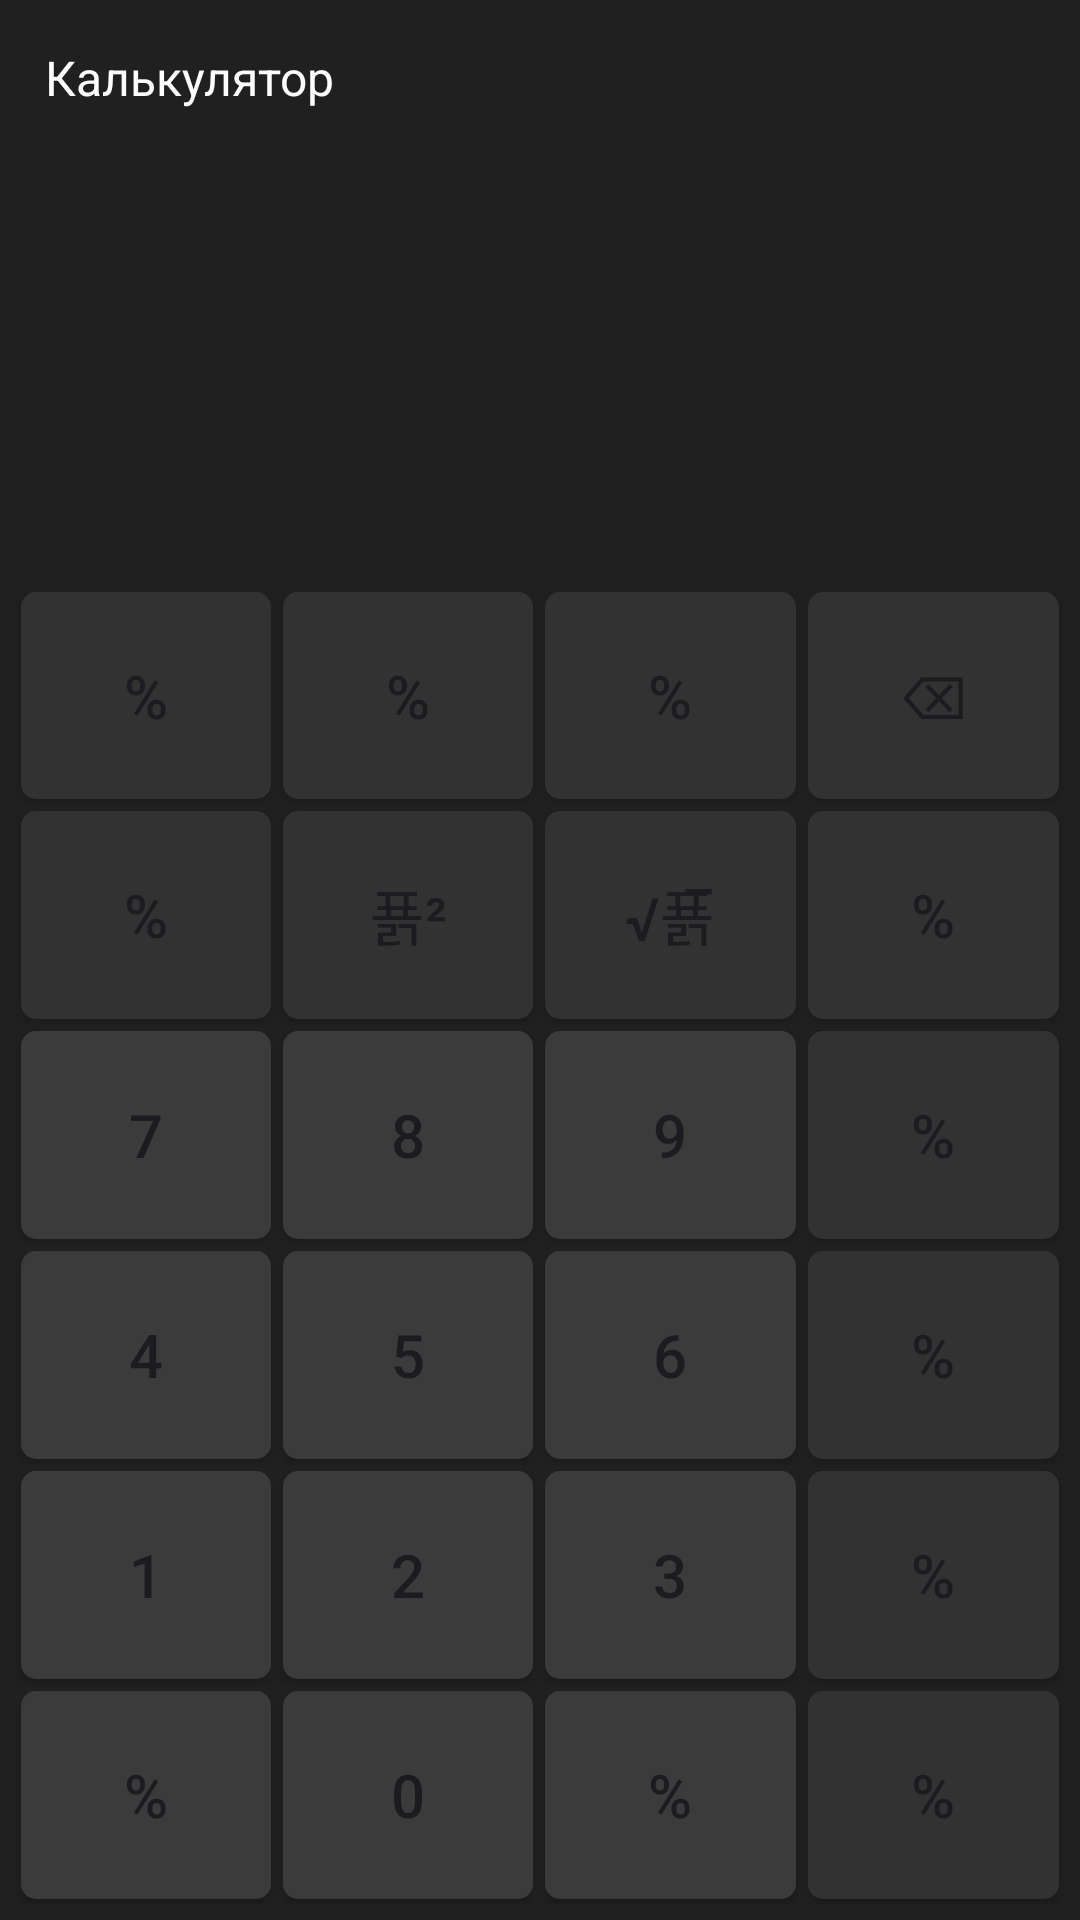

Here is an Android app screen rendered from its layout file. Give the layout XML and the strings, colors and styles it references.
<!-- AndroidManifest.xml: application theme Theme.AndroidPv211 -->
<!-- res/layout/activity_calc.xml -->
<?xml version="1.0" encoding="utf-8"?>
<LinearLayout xmlns:android="http://schemas.android.com/apk/res/android"
    xmlns:app="http://schemas.android.com/apk/res-auto"
    xmlns:tools="http://schemas.android.com/tools"
    android:id="@+id/main"
    android:layout_width="match_parent"
    android:layout_height="match_parent"
    android:orientation="vertical"
    android:background="@color/calc_layout_bg"
    tools:context=".CalcActivity">

    <TextView
        android:layout_width="wrap_content"
        android:layout_height="wrap_content"
        android:layout_margin="15dp"
        android:text="@string/main_btn_calc"
        android:textColor="@color/calc_tv_result"
        android:textSize="16sp"/>

    <TextView
        android:id="@+id/calc_tv_expression"
        android:layout_width="match_parent"
        android:layout_height="wrap_content"
        android:layout_marginHorizontal="15dp"
        android:gravity="end"
        android:textColor="@color/calc_tv_expression"
        android:textSize="16sp"
        tools:text="3 x 9 ="/>

    <TextView
        android:id="@+id/calc_tv_result"
        android:layout_width="match_parent"
        android:layout_height="wrap_content"
        android:layout_marginHorizontal="15dp"
        android:layout_marginTop="5dp"
        android:layout_marginBottom="40dp"
        android:gravity="end"
        android:textColor="@color/calc_tv_result"
        android:textSize="54sp"
        android:textStyle="bold"
        tools:text="27"/>

    <LinearLayout
        android:layout_width="match_parent"
        android:layout_height="match_parent"
        android:layout_margin="5dp"
        android:orientation="vertical">

        <LinearLayout
            android:layout_width="match_parent"
            android:layout_weight="1"
            android:layout_height="0dp"
            android:orientation="horizontal">

            <Button
                style="@style/calc_btn_func"
                android:text="%" />

            <Button
                style="@style/calc_btn_func"
                android:text="%" />
            <Button
                style="@style/calc_btn_func"
                android:text="%" />
            <Button
                style="@style/calc_btn_func"
                android:text="@string/calc_btn_backspace" />

        </LinearLayout>

        <LinearLayout
            android:layout_width="match_parent"
            android:layout_weight="1"
            android:layout_height="0dp"
            android:orientation="horizontal">

            <Button
                style="@style/calc_btn_func"
                android:text="%" />

            <Button
                style="@style/calc_btn_func"
                android:text="@string/calc_btn_sqr" />
            <Button
                style="@style/calc_btn_func"
                android:text="@string/calc_btn_sqrt" />
            <Button
                style="@style/calc_btn_func"
                android:text="%" />

        </LinearLayout>

        <LinearLayout
            android:layout_width="match_parent"
            android:layout_weight="1"
            android:layout_height="0dp"
            android:orientation="horizontal">

            <Button
                style="@style/calc_btn_digit"
                android:text="@string/calc_btn_7" />

            <Button
                style="@style/calc_btn_digit"
                android:text="@string/calc_btn_8" />
            <Button
                style="@style/calc_btn_digit"
                android:text="@string/calc_btn_9" />
            <Button
                style="@style/calc_btn_func"
                android:text="%" />

        </LinearLayout>

        <LinearLayout
            android:layout_width="match_parent"
            android:layout_weight="1"
            android:layout_height="0dp"
            android:orientation="horizontal">

            <Button
                style="@style/calc_btn_digit"
                android:text="@string/calc_btn_4" />

            <Button
                style="@style/calc_btn_digit"
                android:text="@string/calc_btn_5" />
            <Button
                style="@style/calc_btn_digit"
                android:text="@string/calc_btn_6" />
            <Button
                style="@style/calc_btn_func"
                android:text="%" />

        </LinearLayout>

        <LinearLayout
            android:layout_width="match_parent"
            android:layout_weight="1"
            android:layout_height="0dp"
            android:orientation="horizontal">

            <Button
                style="@style/calc_btn_digit"
                android:text="@string/calc_btn_1" />

            <Button
                style="@style/calc_btn_digit"
                android:text="@string/calc_btn_2" />
            <Button
                style="@style/calc_btn_digit"
                android:text="@string/calc_btn_3" />
            <Button
                style="@style/calc_btn_func"
                android:text="%" />

        </LinearLayout>

        <LinearLayout
            android:layout_width="match_parent"
            android:layout_weight="1"
            android:layout_height="0dp"
            android:orientation="horizontal">

            <Button
                style="@style/calc_btn_digit"
                android:text="%" />

            <Button
                style="@style/calc_btn_digit"
                android:text="@string/calc_btn_0" />
            <Button
                style="@style/calc_btn_digit"
                android:text="%" />
            <Button
                style="@style/calc_btn_func"
                android:text="%" />

        </LinearLayout>

    </LinearLayout>

</LinearLayout>
<!-- resources referenced by this layout -->
<resources>
  <color name="calc_layout_bg">#202020</color>
  <color name="calc_tv_expression">#9B9B9B</color>
  <color name="calc_tv_result">#FDFDFD</color>
  <string name="calc_btn_0">0</string>
  <string name="calc_btn_1">1</string>
  <string name="calc_btn_2">2</string>
  <string name="calc_btn_3">3</string>
  <string name="calc_btn_4">4</string>
  <string name="calc_btn_5">5</string>
  <string name="calc_btn_6">6</string>
  <string name="calc_btn_7">7</string>
  <string name="calc_btn_8">8</string>
  <string name="calc_btn_9">9</string>
  <string name="calc_btn_backspace">\u232B</string>
  <string name="calc_btn_sqr">𝑥\u00B2</string>
  <string name="calc_btn_sqrt">\u221A𝑥\u0305</string>
  <string name="main_btn_calc">Калькулятор</string>
  <style name="calc_btn_digit" parent="calc_btn">
          <item name="android:background">@drawable/calc_btn_digit</item>
      </style>
  <style name="calc_btn_func" parent="calc_btn">
          <item name="android:background">@drawable/calc_btn_func</item>
      </style>
  <style name="Theme.AndroidPv211" parent="Base.Theme.AndroidPv211" />
  <style name="calc_btn">
          <item name="android:layout_width">0dp</item>
          <item name="android:layout_weight">1</item>
          <item name="android:layout_height">match_parent</item>
          <item name="android:layout_margin">2dp</item>
          <item name="android:textSize">20sp</item>
          <item name="backgroundTint">@null</item>
      </style>
  <!-- drawable calc_btn_digit (drawable) -->
  <?xml version="1.0" encoding="utf-8"?>
  <shape
      xmlns:android="http://schemas.android.com/apk/res/android"
      android:shape="rectangle">
  
      <corners android:radius="5dp"/>
  
      <solid android:color="@color/calc_btn_digit"/>
  
  </shape>
  <!-- drawable calc_btn_func (drawable) -->
  <?xml version="1.0" encoding="utf-8"?>
  <shape
      xmlns:android="http://schemas.android.com/apk/res/android"
      android:shape="rectangle">
  
      <corners android:radius="5dp"/>
  
      <solid android:color="@color/calc_btn_func"/>
  
  </shape>
  <style name="Base.Theme.AndroidPv211" parent="Theme.Material3.DayNight.NoActionBar">
          
          
      </style>
  <color name="calc_btn_digit">#3B3B3B</color>
  <color name="calc_btn_func">#323232</color>
</resources>
